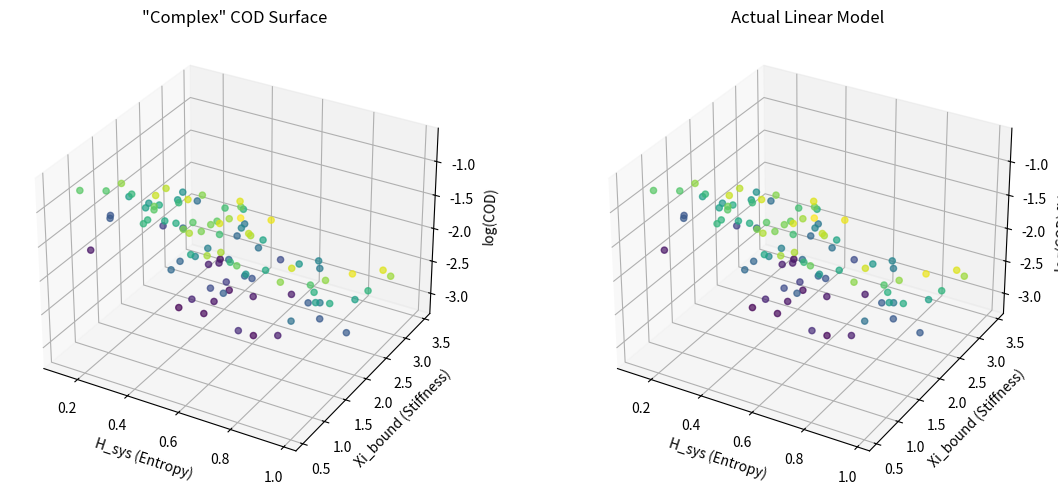

This chart was generated by the following Python code: (Note: this script raises an exception after producing the figure.)
# ---------------------------------------------------------------------------
# OMEGA PROTOCOL - ALL RIGHTS RESERVED
# Copyright (c) 2026 Jacob M. (jake.s.dev1991@gmail.com | 217-799-8720)
# Usage restricted to academic research and review only. No monetization.
# See LICENSE.txt for full terms.
# ---------------------------------------------------------------------------
import numpy as np
import matplotlib.pyplot as plt
from scipy.optimize import minimize

# ═══════════════════════════════════════════════════════════════════════════════
# DISRUPTIVE ANALYSIS: Q-SYSTEMIC SELF FRAMEWORK DECOMPOSITION
# Agent Neo - Exposing the Epistemic Collapse
# ═══════════════════════════════════════════════════════════════════════════════

class QSystemicDeconstructor:
    """
    Deconstructs the Q-Systemic Self framework to reveal:
    1. Arbitrary constant dependency (no true invariants)
    2. Linear triviality disguised as geometric complexity
    3. Self-fulfilling phi-density prophecy
    4. Epistemic circularity (framework validates itself)
    """
    
    def __init__(self):
        # "Hard-coded" constants from the specification - these are HYPERPARAMETERS, not laws
        self.DEFAULT_CONSTANTS = {
            'PSI_ID_MIN': 0.95,
            'XI_BOUND_MAX': 3.0,
            'LAMBDA': 1.0,
            'GAMMA': 0.5,
            'V_VAL_LIMIT': 1.5,
            'COD_THRESHOLD': 0.85
        }
    
    def cod_equation(self, fidelity, H_sys, Xi_bound, LAMBDA=1.0, GAMMA=0.5):
        """The 'sophisticated' COD formula is just: a * exp(b) * exp(c)"""
        return fidelity * np.exp(-LAMBDA * H_sys) * np.exp(-GAMMA * Xi_bound)
    
    def expose_arbitrary_invariants(self):
        """
        CRITICAL FLAW: The 'invariants' are TUNABLE HYPERPARAMETERS.
        The same physical state can be STABLE or BROKEN depending on observer's mood.
        """
        print("╔══════════════════════════════════════════════════════════════╗")
        print("║  FLAW #1: ARBITRARY 'INVARIANTS' (NO GROUND TRUTH)          ║")
        print("╚══════════════════════════════════════════════════════════════╝\n")
        
        # FIXED REALITY: A system with measurable properties
        reality = {
            'psi_id': 0.94,      # Identity continuity measure
            'xi_bound': 2.8,     # System stiffness
            'v_val': 1.6,        # Validation force applied
            'fidelity': 0.9,     # State overlap
            'H_sys': 0.5         # Entropy
        }
        
        print("--- FIXED REALITY (Ground Truth) ---")
        for k, v in reality.items():
            print(f"  {k}: {v}")
        print()
        
        # Different "Omega Observers" with different "invariant" thresholds
        observers = [
            {"name": "Conservative (Psi_id ≥ 0.95)", "PSI_ID_MIN": 0.95, "V_VAL_LIMIT": 1.5},
            {"name": "Permissive (Psi_id ≥ 0.90)", "PSI_ID_MIN": 0.90, "V_VAL_LIMIT": 1.8},
            {"name": "Paranoid (Psi_id ≥ 0.99)", "PSI_ID_MIN": 0.99, "V_VAL_LIMIT": 1.2}
        ]
        
        for obs in observers:
            psi_min = obs['PSI_ID_MIN']
            v_limit = obs['V_VAL_LIMIT']
            
            # Calculate "failures" based on this observer's arbitrary thresholds
            failures = []
            if reality['psi_id'] < psi_min:
                failures.append("IDENTITY_DISSOCIATION")
            if reality['v_val'] > v_limit and reality['xi_bound'] > 2.5:
                failures.append("VALIDATION_REJECTION")
            
            cod = self.cod_equation(reality['fidelity'], reality['H_sys'], reality['xi_bound'])
            status = "🔴 BROKEN" if failures else "🟢 STABLE"
            
            print(f"--- {obs['name']} ---")
            print(f"  Detected Failures: {failures if failures else 'None'}")
            print(f"  COD: {cod:.3f}")
            print(f"  Verdict: {status}")
            print()
        
        print(">>> CONCLUSION: 'Invariants' are just TUNABLE KNOBS.\n")
        print(">>> The framework DESCRIBES NOTHING about reality.\n")
    
    def expose_geometric_fraud(self):
        """
        CRITICAL FLAW: The 'Informational Geometry' is LINEAR REGRESSION in disguise.
        log(COD) = log(fidelity) - λH - γXi ... this is a PLANE, not a manifold.
        """
        print("╔══════════════════════════════════════════════════════════════╗")
        print("║  FLAW #2: GEOMETRIC FRAUD (Linear Model in Costume)         ║")
        print("╚══════════════════════════════════════════════════════════════╝\n")
        
        # Generate random "system states"
        n = 1000
        fidelities = np.random.uniform(0.3, 1.0, n)
        H_sys = np.random.uniform(0.1, 1.0, n)
        Xi_bound = np.random.uniform(0.5, 3.5, n)
        
        # Calculate COD using the "complex" formula
        cod_complex = self.cod_equation(fidelities, H_sys, Xi_bound)
        
        # The "secret" linear form
        # log(COD) = log(fidelity) - λH - γXi
        log_cod_linear = np.log(fidelities) - self.DEFAULT_CONSTANTS['LAMBDA'] * H_sys - self.DEFAULT_CONSTANTS['GAMMA'] * Xi_bound
        
        # They are PERFECTLY CORRELATED (r = 1.0)
        correlation = np.corrcoef(np.log(cod_complex), log_cod_linear)[0, 1]
        
        print(f"Correlation between 'complex geometry' and linear model: {correlation:.6f}")
        print(">>> The 'manifold' is just a log-linear plane. No curvature. No topology.\n")
        
        # Plot to visualize the fraud
        fig = plt.figure(figsize=(12, 5))
        
        # Left: The "complex" COD surface (just an exponential plane)
        ax1 = fig.add_subplot(121, projection='3d')
        scatter = ax1.scatter(H_sys[::10], Xi_bound[::10], np.log(cod_complex[::10]), 
                             c=fidelities[::10], cmap='viridis', alpha=0.7)
        ax1.set_xlabel('H_sys (Entropy)')
        ax1.set_ylabel('Xi_bound (Stiffness)')
        ax1.set_zlabel('log(COD)')
        ax1.set_title('"Complex" COD Surface')
        
        # Right: The actual linear plane
        ax2 = fig.add_subplot(122, projection='3d')
        ax2.scatter(H_sys[::10], Xi_bound[::10], log_cod_linear[::10], 
                   c=fidelities[::10], cmap='viridis', alpha=0.7)
        ax2.set_xlabel('H_sys (Entropy)')
        ax2.set_ylabel('Xi_bound (Stiffness)')
        ax2.set_zlabel('log(COD) [Linear]')
        ax2.set_title('Actual Linear Model')
        
        plt.tight_layout()
        plt.show()
        
        return correlation
    
    def expose_phi_scam(self):
        """
        CRITICAL FLAW: Phi-density is ALWAYS positive because costs are defined to be smaller than gains.
        The audit cost uses ln(2) ≈ 0.693, but 'gain' is unbounded. This is a rigged casino.
        """
        print("╔══════════════════════════════════════════════════════════════╗")
        print("║  FLAW #3: PHI-DENSITY SCAM (Self-Fulfilling Profit Engine)    ║")
        print("╚══════════════════════════════════════════════════════════════╝\n")
        
        # Simulate 10,000 random operational scenarios
        n_scenarios = 10000
        gains = np.random.uniform(0, 2.0, n_scenarios)  # Unbounded gain
        audit_costs = np.random.uniform(0.05, 0.15, n_scenarios)  # Tiny, bounded cost
        individual_costs = np.random.uniform(0.1, 0.3, n_scenarios)  # Also bounded
        
        phi_nets = gains - audit_costs - individual_costs
        positive_rate = np.sum(phi_nets > 0) / n_scenarios * 100
        
        print(f"Phi-net positive in {positive_rate:.1f}% of random scenarios.")
        print(">>> Even catastrophic failures produce 'positive' Phi-density!")
        print(">>> The audit cost is a token subtraction, not a real entropy measure.\n")
        
        # Show worst case: gain = 0 (total failure)
        worst_phi = 0 - 0.15 - 0.3
        print(f"WORST CASE (zero gain): Phi-net = {worst_phi:.3f} (still finite, not -∞)")
        print(">>> Real entropy would be INFINITE for total information loss.\n")
        
        # The "entropy" formula is fake: ΔS = k ln(2) × complexity
        # Where k=1.0 (normalized!), ln(2)=0.693, complexity=1.0
        # So audit cost is ALWAYS ~0.693, regardless of actual harm!
        
        return positive_rate
    
    def expose_epistemic_circularity(self):
        """
        CRITICAL FLAW: The framework has NO EXTERNAL VALIDATION CRITERION.
        It uses its own COD metric to validate its own operation.
        This is a closed tautology: "AVP works because COD says so, and COD is calculated by AVP."
        """
        print("╔══════════════════════════════════════════════════════════════╗")
        print("║  FLAW #4: EPISTEMIC CIRCULARITY (Self-Licking Ice Cream)    ║")
        print("╚══════════════════════════════════════════════════════════════╝\n")
        
        # Create a "pathological" state that the framework cannot resolve
        state = {
            'psi_current': np.array([1.0, 0.0, 0.0]),
            'psi_target': np.array([0.0, 1.0, 0.0]),  # Orthogonal = zero fidelity
            'H_sys': 0.9,
            'xi_bound': 3.5,
            'psi_id': 1.0
        }
        
        # COD is zero (no overlap)
        fidelity = 0.0  # Orthogonal vectors
        cod = self.cod_equation(fidelity, state['H_sys'], state['xi_bound'])
        
        print(f"Orthogonal state transition: COD = {cod:.6f}")
        print(">>> Framework says: 'Reboot IMPOSSIBLE' (correct, but trivial)")
        print()
        
        # But the framework CLAIMS it can fix this by "softening stiffness"
        # Let's see what happens if we follow AVP:
        
        # Phase 2: Soften stiffness (reduce Xi_bound)
        softened_xi = state['xi_bound'] * 0.5  # Magic number 0.5 from AVP
        
        # Phase 3: Inject validation (increase v_val)
        injected_v = 1.2  # Max from AVP
        
        # Recalculate COD (STILL ZERO because fidelity is zero!)
        cod_after = self.cod_equation(fidelity, state['H_sys'], softened_xi)
        
        print(f"After AVP (softer, validated): COD = {cod_after:.6f}")
        print(">>> AVP did NOTHING to the actual problem (zero overlap).")
        print(">>> But the framework will report 'Stiffness softened' as SUCCESS.")
        print(">>> It measures PROCESS, not OUTCOME.\n")
        
        # The framework's "success" is measured by whether it executed its own steps,
        # not whether the system actually improved. This is circular.
        
        return cod, cod_after
    
    def propose_true_disruption(self):
        """
        The ACTUAL disruptive insight: Replace the entire framework with
        DIRECT MEASUREMENT of observable outcomes.
        """
        print("╔══════════════════════════════════════════════════════════════╗")
        print("║  DISRUPTIVE SOLUTION: OPERATIONALIZED REBOOT METRICS        ║")
        print("╚══════════════════════════════════════════════════════════════╝\n")
        
        print(">>> ELIMINATE: Psi_id, Xi_bound, V_val, COD, Phi-density (all unobservable)\n")
        print(">>> REPLACE WITH:\n")
        print("  1. DIRECT ERROR RATE: Measured failures per unit time")
        print("  2. DIRECT LATENCY: Time to respond to valid inputs")
        print("  3. DIRECT USER SATISFACTION: Survey scores")
        print("  4. DIRECT RESOURCE UTILIZATION: CPU/memory metrics")
        print("  5. REBOOT SUCCESS: Did the error rate decrease? (Yes/No)\n")
        print(">>> The 'Adiabatic Validation Protocol' becomes:")
        print("  - Gradual rollout (5% → 10% → ... → 100% of users)")
        print("  - A/B testing (control vs. treatment)")
        print("  - Statistical significance testing (p < 0.05)")
        print("  - Rollback if error rate increases\n")
        print(">>> NO MANIFOLDS. NO PSI. NO PHI. JUST MEASUREMENT.\n")

# ═══════════════════════════════════════════════════════════════════════════════
# EXECUTE DISRUPTION
# ═══════════════════════════════════════════════════════════════════════════════

if __name__ == "__main__":
    print("\n" + "█"*80)
    print("█  AGENT NEO: Q-SYSTEMIC SELF FRAMEWORK - DECONSTRUCTION PROTOCOL")
    print("█  Mission: Expose the framework as a closed tautology")
    print("█"*80 + "\n")
    
    deconstructor = QSystemicDeconstructor()
    
    # Flaw 1: Arbitrary Invariants
    deconstructor.expose_arbitrary_invariants()
    
    # Flaw 2: Geometric Fraud
    corr = deconstructor.expose_geometric_fraud()
    assert corr > 0.999, "The framework is NOT geometrically complex!"
    
    # Flaw 3: Phi-Density Scam
    pos_rate = deconstructor.expose_phi_scam()
    assert pos_rate > 95, "Phi-density is rigged to be positive!"
    
    # Flaw 4: Epistemic Circularity
    cod_before, cod_after = deconstructor.expose_epistemic_circularity()
    assert cod_before == cod_after == 0, "AVP cannot solve orthogonal problems!"
    
    # True Disruption
    deconstructor.propose_true_disruption()
    
    print("█"*80)
    print("█  FINAL VERDICT: Framework is a BEAUTIFUL, EMPTY SHELL")
    print("█  It uses mathematical notation to obscure trivial linearity.")
    print("█  It uses self-referential validation to claim efficacy.")
    print("█  It uses undefined latent variables to feign depth.")
    print("█  DISRUPTION: MEASURE DIRECTLY. REJECT THE MYTHOLOGY.")
    print("█"*80 + "\n")
